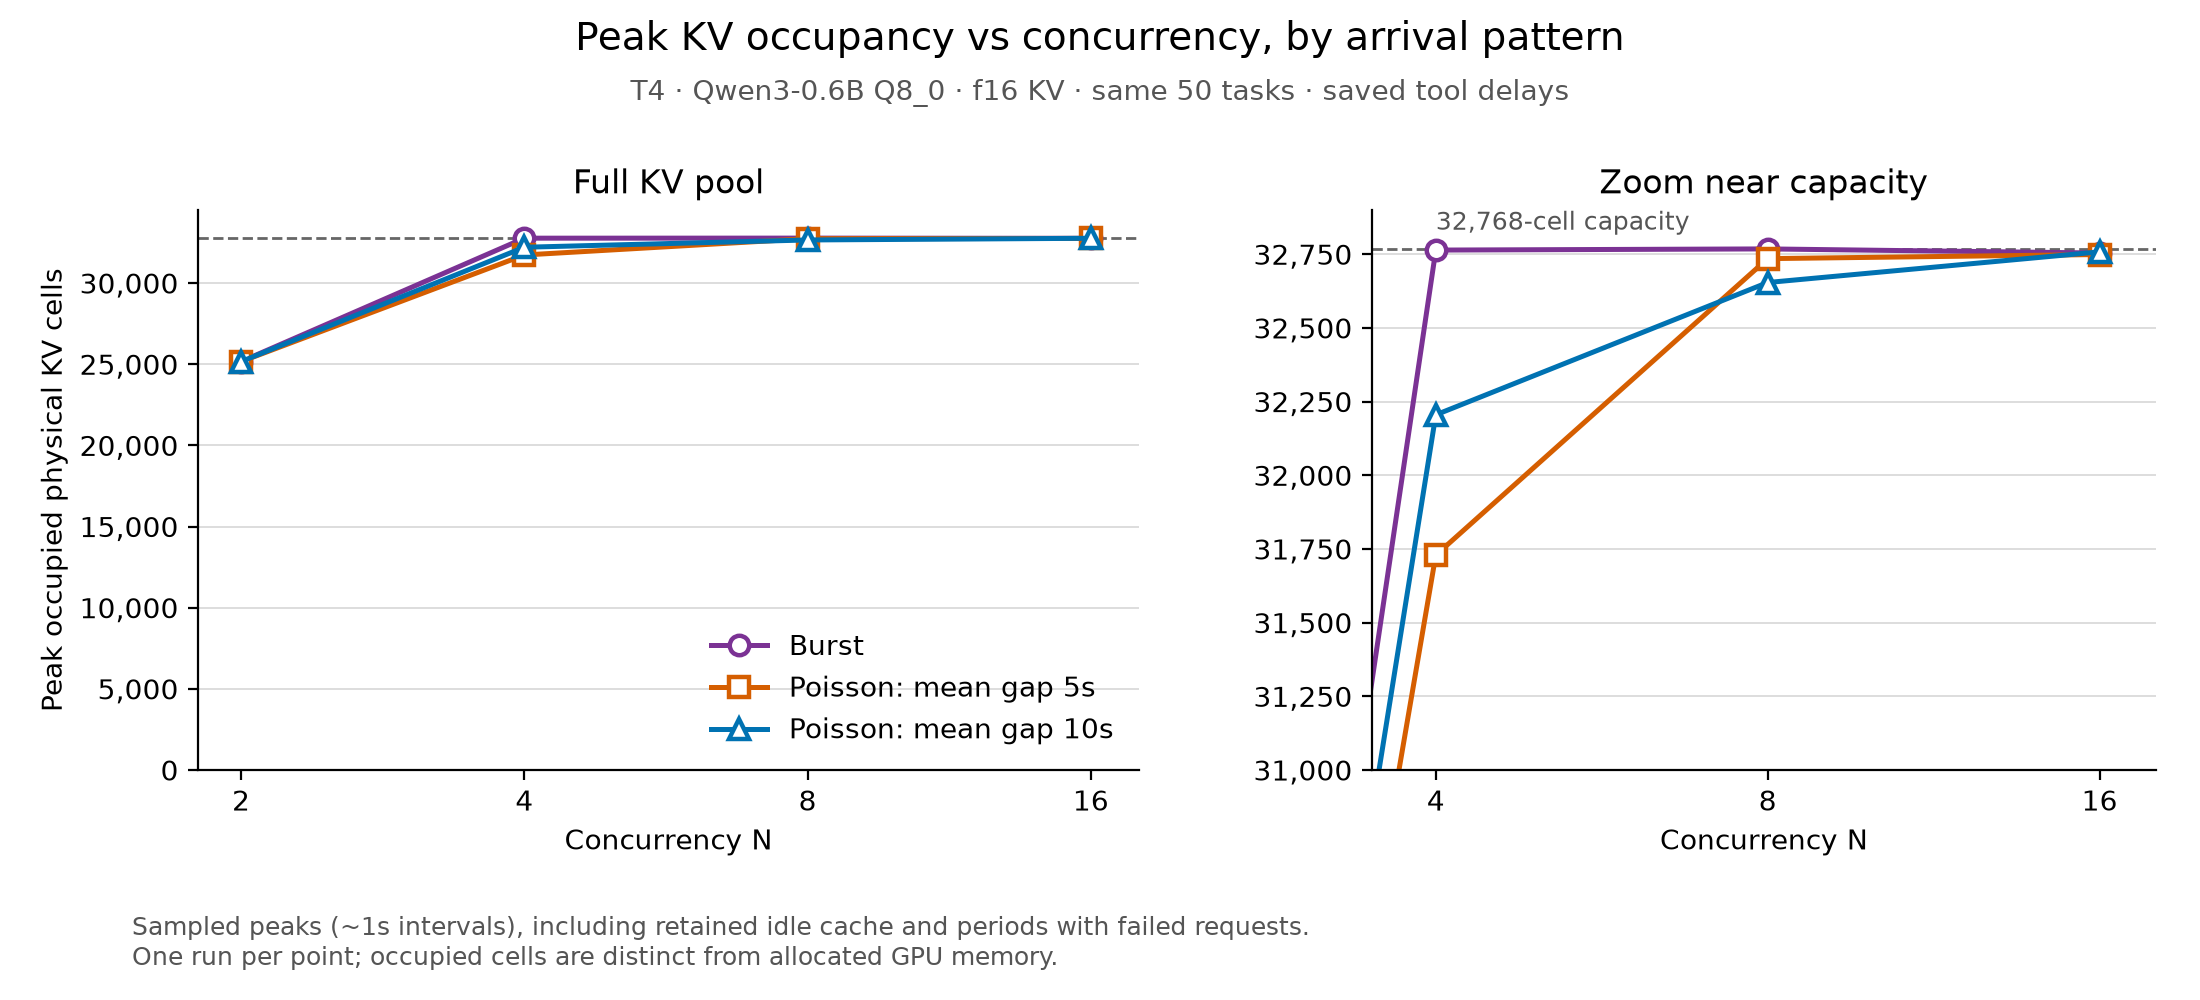

Source data for this figure (header and first rows):
arrival_rate, concurrency, peak_used_cells, capacity_cells, peak_usage_percent, successful_tasks, failed_tasks, source_meta
0.0, 2, 25160, 32768, 76.78, 50, 0, results/t4_load_v1_part_a/t4_load_v1_bur…
0.0, 4, 32764, 32768, 99.99, 46, 4, results/t4_load_v1_part_b/t4_load_v1_bur…
0.0, 8, 32768, 32768, 100.0, 34, 16, results/t4_load_v1_part_a/t4_load_v1_bur…
0.0, 16, 32754, 32768, 99.96, 18, 32, results/t4_load_v1_part_b/t4_load_v1_bur…
0.1, 2, 25160, 32768, 76.78, 50, 0, results/t4_load_v1_part_a/t4_load_v1_poi…
0.1, 4, 32205, 32768, 98.28, 46, 4, results/t4_load_v1_part_b/t4_load_v1_poi…
0.1, 8, 32654, 32768, 99.65, 34, 16, results/t4_load_v1_part_a/t4_load_v1_poi…
0.1, 16, 32758, 32768, 99.97, 32, 18, results/t4_load_v1_part_b/t4_load_v1_poi…
0.2, 2, 25160, 32768, 76.78, 50, 0, results/t4_load_v1_part_a/t4_load_v1_poi…
0.2, 4, 31729, 32768, 96.83, 46, 4, results/t4_load_v1_part_b/t4_load_v1_poi…
0.2, 8, 32735, 32768, 99.9, 34, 16, results/t4_load_v1_part_a/t4_load_v1_poi…
0.2, 16, 32749, 32768, 99.94, 22, 28, results/t4_load_v1_part_b/t4_load_v1_poi…
